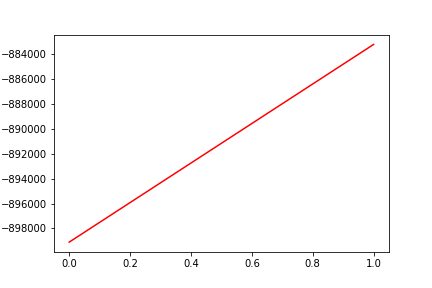

Values plotted in this chart, from the file beside it:
, date, assets
0, 0, -899096
1, 20181129, -883214
